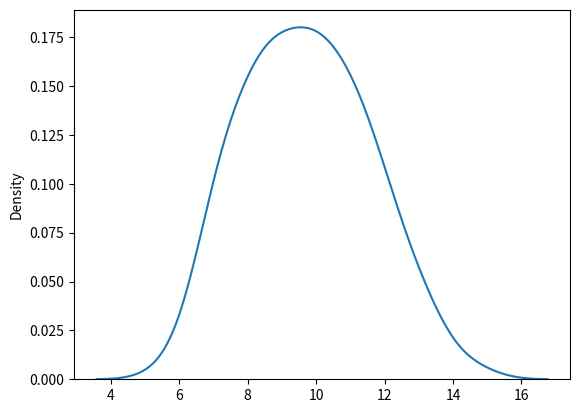

Write the Python code that produced this figure.
from numpy import random
import matplotlib.pyplot as plt
import seaborn as sns
x = random.normal(loc = 10, scale= 2, size = 100)
print(x)
sns.distplot(x, hist=False)
plt.show()